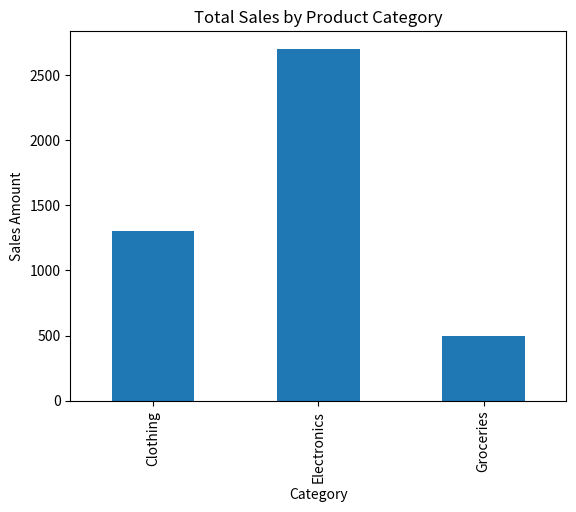

Write the Python code that produced this figure.

import pandas as pd 
import matplotlib.pyplot as plt 
data ={
    "category": ["Electronics", "Clothing", "Groceries", "Electronics", "Clothing"],
    "sales": [1200,600,500,1500,700]
}

df = pd.DataFrame(data)
print("sales dataframe")
print(df)

total_sale = df.groupby("category")["sales"].sum()
print("\n total sales for category")
print(total_sale)

total_sale.plot(kind='bar')


plt.title("Total Sales by Product Category")
plt.xlabel("Category")
plt.ylabel("Sales Amount")
plt.show() 
